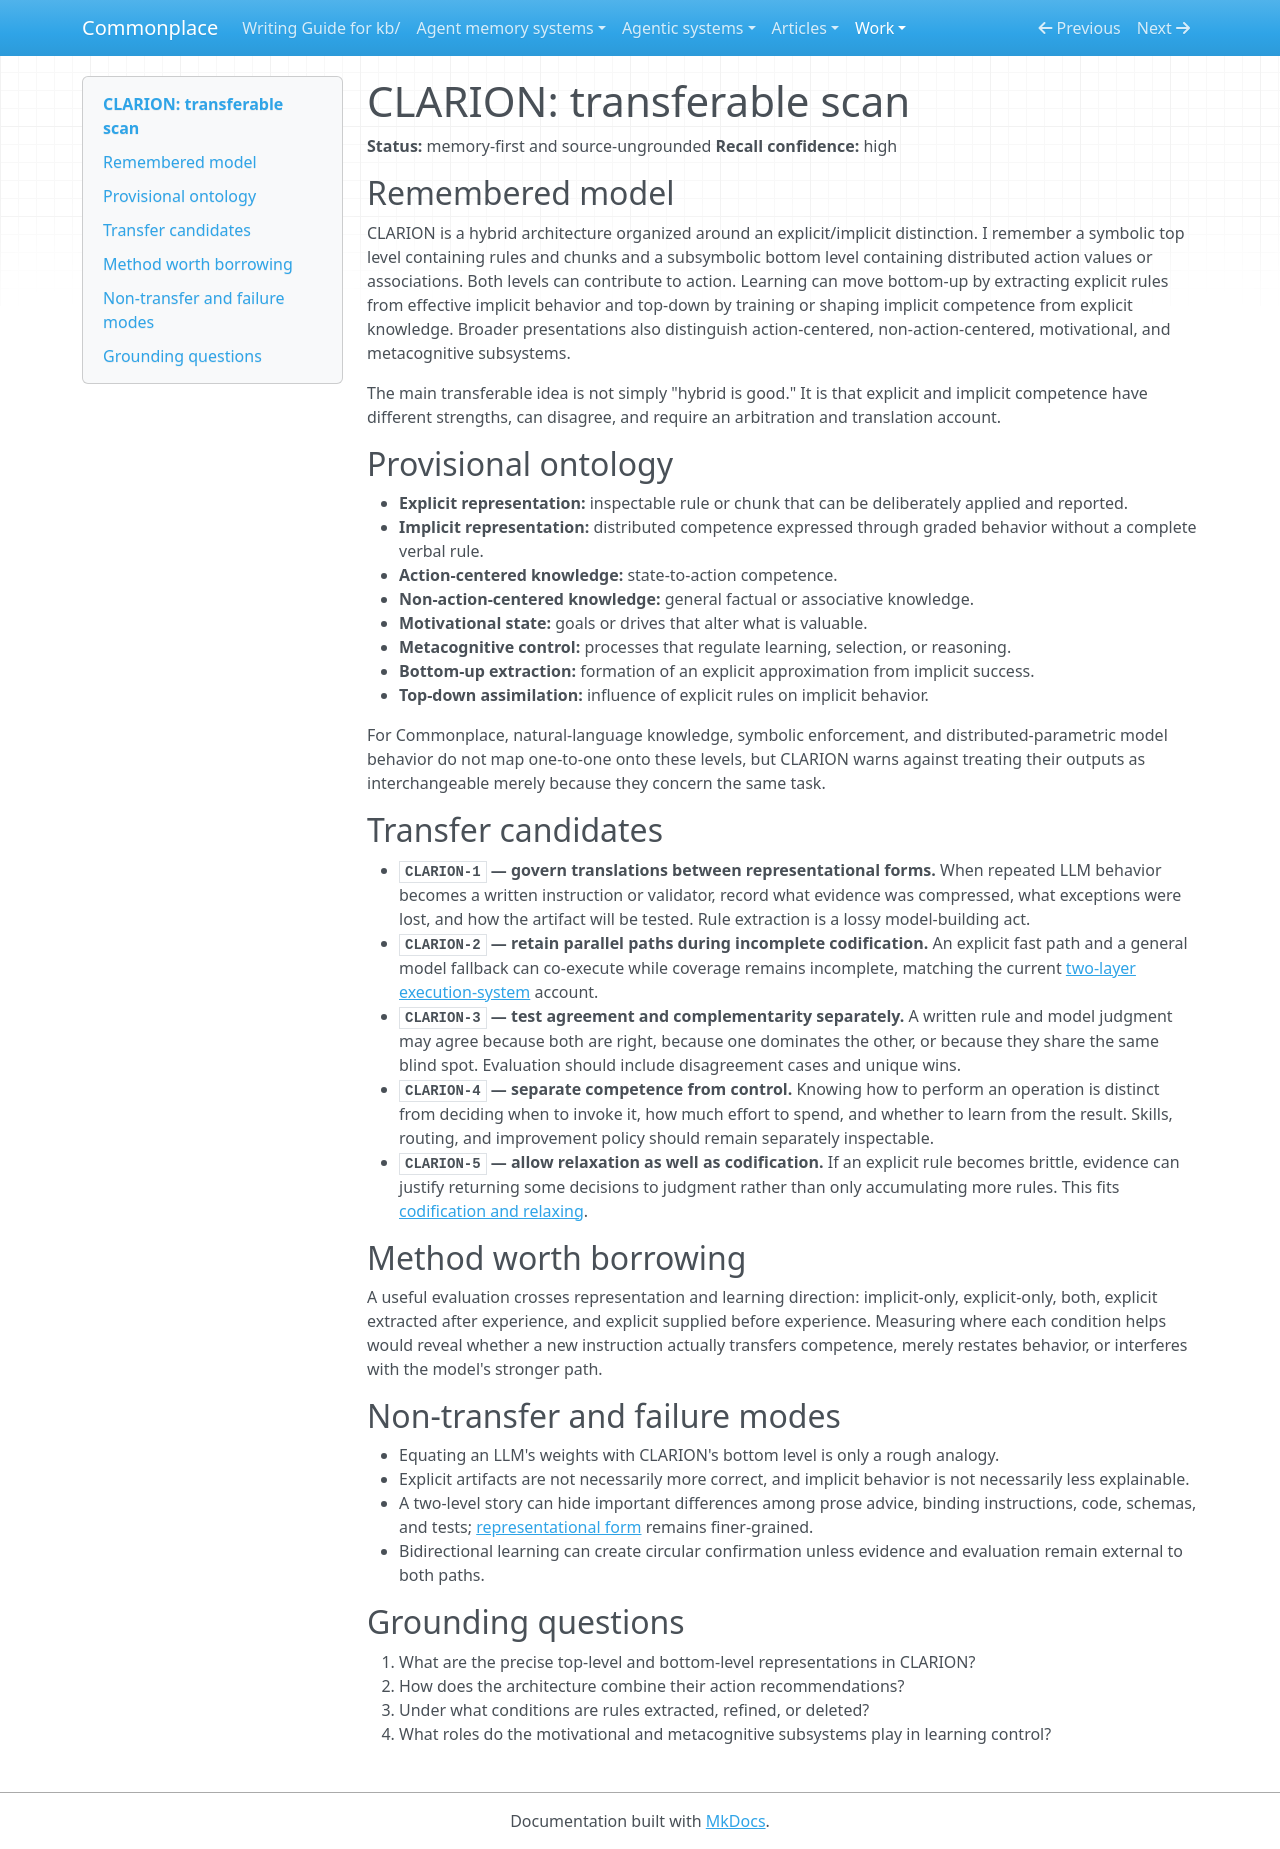

repository: zby/commonplace · page: work/cognitive-architecture-transfer-scan/clarion/index.html · generator: mkdocs

# CLARION: transferable scan

**Status:** memory-first and source-ungrounded
**Recall confidence:** high

## Remembered model

CLARION is a hybrid architecture organized around an explicit/implicit distinction. I remember a symbolic top level containing rules and chunks and a subsymbolic bottom level containing distributed action values or associations. Both levels can contribute to action. Learning can move bottom-up by extracting explicit rules from effective implicit behavior and top-down by training or shaping implicit competence from explicit knowledge. Broader presentations also distinguish action-centered, non-action-centered, motivational, and metacognitive subsystems.

The main transferable idea is not simply "hybrid is good." It is that explicit and implicit competence have different strengths, can disagree, and require an arbitration and translation account.

## Provisional ontology

- **Explicit representation:** inspectable rule or chunk that can be deliberately applied and reported.
- **Implicit representation:** distributed competence expressed through graded behavior without a complete verbal rule.
- **Action-centered knowledge:** state-to-action competence.
- **Non-action-centered knowledge:** general factual or associative knowledge.
- **Motivational state:** goals or drives that alter what is valuable.
- **Metacognitive control:** processes that regulate learning, selection, or reasoning.
- **Bottom-up extraction:** formation of an explicit approximation from implicit success.
- **Top-down assimilation:** influence of explicit rules on implicit behavior.

For Commonplace, natural-language knowledge, symbolic enforcement, and distributed-parametric model behavior do not map one-to-one onto these levels, but CLARION warns against treating their outputs as interchangeable merely because they concern the same task.

## Transfer candidates

- **`CLARION-1` — govern translations between representational forms.** When repeated LLM behavior becomes a written instruction or validator, record what evidence was compressed, what exceptions were lost, and how the artifact will be tested. Rule extraction is a lossy model-building act.
- **`CLARION-2` — retain parallel paths during incomplete codification.** An explicit fast path and a general model fallback can co-execute while coverage remains incomplete, matching the current [two-layer execution-system](../../theory/theory-and-methodology-form-a-two-layer-execution-system.md) account.
- **`CLARION-3` — test agreement and complementarity separately.** A written rule and model judgment may agree because both are right, because one dominates the other, or because they share the same blind spot. Evaluation should include disagreement cases and unique wins.
- **`CLARION-4` — separate competence from control.** Knowing how to perform an operation is distinct from deciding when to invoke it, how much effort to spend, and whether to learn from the result. Skills, routing, and improvement policy should remain separately inspectable.
- **`CLARION-5` — allow relaxation as well as codification.** If an explicit rule becomes brittle, evidence can justify returning some decisions to judgment rather than only accumulating more rules. This fits [codification and relaxing](../../theory/codification-and-relaxing-navigate-the-bitter-lesson-boundary.md).

## Method worth borrowing

A useful evaluation crosses representation and learning direction: implicit-only, explicit-only, both, explicit extracted after experience, and explicit supplied before experience. Measuring where each condition helps would reveal whether a new instruction actually transfers competence, merely restates behavior, or interferes with the model's stronger path.

## Non-transfer and failure modes

- Equating an LLM's weights with CLARION's bottom level is only a rough analogy.
- Explicit artifacts are not necessarily more correct, and implicit behavior is not necessarily less explainable.
- A two-level story can hide important differences among prose advice, binding instructions, code, schemas, and tests; [representational form](../../theory/definitions/representational-form.md) remains finer-grained.
- Bidirectional learning can create circular confirmation unless evidence and evaluation remain external to both paths.

## Grounding questions

1. What are the precise top-level and bottom-level representations in CLARION?
2. How does the architecture combine their action recommendations?
3. Under what conditions are rules extracted, refined, or deleted?
4. What roles do the motivational and metacognitive subsystems play in learning control?
